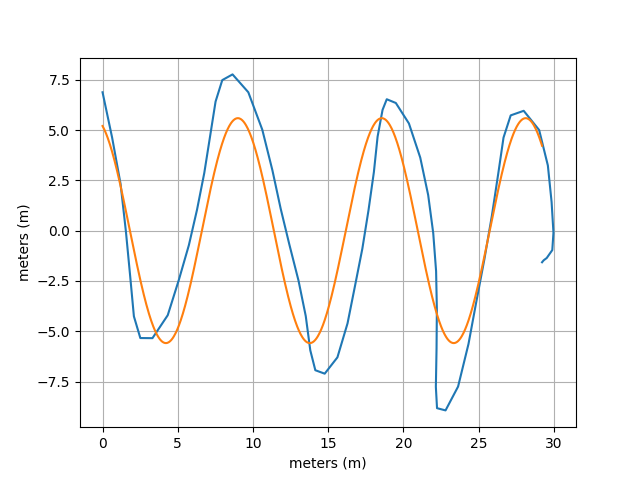

The data file committed next to this chart (first rows):
Time (s), Latitude (°), Longitude (°), Altitude (m), Altitude WGS84 (m), Speed (m/s), Direction (°), Distance (km), Horizontal Accuracy (m), Vertical Accuracy (m), Satellites
1.916844248E1, 4.299930152E1, -7.877742755E1, 1.833447833E2, 1.486416626E2, 1.580000043E0, 3.006000061E2, 4.738540363E-2, 3.790092468E0, 3.148935556E0, 1.900000000E1
2.016787034E1, 4.299930940E1, -7.877745339E1, 1.830852885E2, 1.483821411E2, 1.539999962E0, 2.927000122E2, 4.955994820E-2, 3.790092468E0, 3.003519535E0, 1.900000000E1
2.116844794E1, 4.299931512E1, -7.877747896E1, 1.832211129E2, 1.485179443E2, 1.559999943E0, 2.897999878E2, 5.177209735E-2, 3.790092468E0, 2.834019184E0, 1.900000000E1
2.216783341E1, 4.299932020E1, -7.877750526E1, 1.820686667E2, 1.473654785E2, 1.580000043E0, 2.850000000E2, 5.399826549E-2, 3.790092468E0, 2.807901859E0, 1.900000000E1
2.316836049E1, 4.299932341E1, -7.877753228E1, 1.820006276E2, 1.472974243E2, 1.570000052E0, 2.816000061E2, 5.607117369E-2, 3.790092468E0, 2.729162216E0, 1.900000000E1
2.416823319E1, 4.299932596E1, -7.877755753E1, 1.820869442E2, 1.473837280E2, 1.440000057E0, 2.803999939E2, 5.792801109E-2, 3.790092468E0, 2.518961906E0, 1.900000000E1
2.516878131E1, 4.299932818E1, -7.877758016E1, 1.819572559E2, 1.472540283E2, 1.269999981E0, 2.845000000E2, 5.901455707E-2, 3.790092468E0, 2.500000000E0, 1.900000000E1
2.616863110E1, 4.299933203E1, -7.877759244E1, 1.814020321E2, 1.466987915E2, 6.000000238E-1, 2.998999939E2, 5.982296423E-2, 3.790092468E0, 2.500000000E0, 1.900000000E1
2.716879438E1, 4.299933930E1, -7.877759251E1, 1.813836181E2, 1.466803589E2, 1.220000029E0, 5.300000191E0, 6.128905547E-2, 3.790092468E0, 2.580513716E0, 1.900000000E1
2.816835458E1, 4.299934845E1, -7.877757953E1, 1.813603839E2, 1.466571045E2, 1.519999981E0, 5.740000153E1, 6.306472337E-2, 3.790092468E0, 2.507043362E0, 1.900000000E1
2.916800942E1, 4.299935507E1, -7.877755966E1, 1.816457352E2, 1.469424438E2, 1.559999943E0, 6.600000000E1, 6.480713297E-2, 3.790092468E0, 2.716882467E0, 1.900000000E1
3.016800030E1, 4.299936111E1, -7.877753989E1, 1.815902647E2, 1.468869629E2, 1.500000000E0, 6.790000153E1, 6.652405067E-2, 3.790092468E0, 2.683537006E0, 1.900000000E1
3.116802191E1, 4.299936599E1, -7.877751986E1, 1.815513318E2, 1.468480225E2, 1.529999971E0, 7.219999695E1, 6.828416332E-2, 3.790092468E0, 2.632733822E0, 1.900000000E1
3.216835685E1, 4.299937034E1, -7.877749905E1, 1.814061350E2, 1.467028198E2, 1.580000043E0, 7.580000305E1, 7.005546416E-2, 3.790092468E0, 2.765722275E0, 1.900000000E1
3.316858935E1, 4.299937390E1, -7.877747782E1, 1.809555773E2, 1.462522583E2, 1.590000033E0, 7.990000153E1, 7.165373719E-2, 3.790092468E0, 2.652529478E0, 1.900000000E1
3.416867762E1, 4.299937710E1, -7.877745866E1, 1.811663350E2, 1.464630127E2, 1.330000043E0, 7.800000000E1, 7.273822732E-2, 3.790092468E0, 2.699932098E0, 1.900000000E1
3.516867950E1, 4.299938112E1, -7.877744651E1, 1.812437959E2, 1.465404663E2, 7.699999809E-1, 6.880000305E1, 7.347078962E-2, 3.790092468E0, 2.675606251E0, 1.900000000E1
3.616821392E1, 4.299938727E1, -7.877744328E1, 1.815405028E2, 1.468371582E2, 8.399999738E-1, 3.609999847E1, 7.480451015E-2, 3.790092468E0, 2.540793657E0, 1.900000000E1
3.716830074E1, 4.299939672E1, -7.877745338E1, 1.816506370E2, 1.469472656E2, 1.519999981E0, 3.181000061E2, 7.676302676E-2, 3.790092468E0, 2.500000000E0, 1.900000000E1
3.816842505E1, 4.299940509E1, -7.877747457E1, 1.817544846E2, 1.470510864E2, 1.559999943E0, 2.960000000E2, 7.874961611E-2, 3.790092468E0, 2.500000000E0, 1.900000000E1
3.916825130E1, 4.299941115E1, -7.877749755E1, 1.814720962E2, 1.467686768E2, 1.509999990E0, 2.908999939E2, 8.059663069E-2, 3.790092468E0, 2.500000000E0, 1.900000000E1
4.016816171E1, 4.299941610E1, -7.877751923E1, 1.812499464E2, 1.465465088E2, 1.409999967E0, 2.915000000E2, 8.234583031E-2, 3.790092468E0, 2.500000000E0, 1.900000000E1
4.116860619E1, 4.299942130E1, -7.877753953E1, 1.810524551E2, 1.463489990E2, 1.460000038E0, 2.931000061E2, 8.411167179E-2, 3.790092468E0, 2.500000000E0, 1.900000000E1
4.216845285E1, 4.299942678E1, -7.877755991E1, 1.810979455E2, 1.463944702E2, 1.509999990E0, 2.936000061E2, 8.581368512E-2, 3.790092468E0, 2.500000000E0, 1.900000000E1
4.316867092E1, 4.299943112E1, -7.877757998E1, 1.811954348E2, 1.464919434E2, 1.460000038E0, 2.908999939E2, 8.742009164E-2, 3.790092468E0, 2.500000000E0, 1.900000000E1
4.416868008E1, 4.299943384E1, -7.877759938E1, 1.811188476E2, 1.464153442E2, 1.389999986E0, 2.865000000E2, 8.839619113E-2, 3.790092468E0, 2.500000000E0, 1.900000000E1
4.516850247E1, 4.299943686E1, -7.877761065E1, 1.810499495E2, 1.463464355E2, 7.300000191E-1, 2.941000061E2, 8.904091377E-2, 3.790092468E0, 2.500000000E0, 1.900000000E1
4.616848226E1, 4.299944248E1, -7.877761260E1, 1.808423228E2, 1.461387939E2, 1.090000033E0, 3.352000122E2, 9.017204962E-2, 3.790092468E0, 2.500000000E0, 1.900000000E1
4.716815621E1, 4.299945009E1, -7.877760337E1, 1.811185241E2, 1.464149780E2, 1.309999943E0, 4.350000000E1, 9.187415178E-2, 3.790092468E0, 2.500000000E0, 1.900000000E1
4.816804933E1, 4.299945615E1, -7.877758415E1, 1.815487716E2, 1.468452148E2, 1.460000038E0, 6.530000305E1, 9.368794129E-2, 3.790092468E0, 2.500000000E0, 1.900000000E1
4.916804657E1, 4.299946067E1, -7.877756272E1, 1.817884018E2, 1.470848389E2, 1.500000000E0, 6.940000153E1, 9.544883337E-2, 3.790092468E0, 2.500000000E0, 1.900000000E1
5.016790698E1, 4.299946502E1, -7.877754190E1, 1.816682905E2, 1.469647217E2, 1.470000029E0, 7.019999695E1, 9.725378562E-2, 3.790092468E0, 2.574524641E0, 1.900000000E1
5.116865302E1, 4.299946869E1, -7.877752028E1, 1.820586143E2, 1.473550415E2, 1.529999971E0, 7.150000000E1, 9.906070584E-2, 3.790092468E0, 2.505479336E0, 1.900000000E1
5.216837911E1, 4.299947194E1, -7.877749851E1, 1.822398915E2, 1.475363159E2, 1.490000010E0, 7.630000305E1, 1.007082144E-1, 3.790092468E0, 2.599450827E0, 1.900000000E1
5.316835295E1, 4.299947416E1, -7.877747848E1, 1.823190547E2, 1.476154785E2, 1.409999967E0, 7.869999695E1, 1.019821883E-1, 3.790092468E0, 2.670378447E0, 1.900000000E1
5.416817232E1, 4.299947713E1, -7.877746335E1, 1.815213901E2, 1.468178101E2, 1.169999957E0, 7.630000305E1, 1.025455702E-1, 3.790092468E0, 2.705682993E0, 1.900000000E1
5.516795097E1, 4.299947965E1, -7.877745734E1, 1.812710288E2, 1.465674438E2, 3.600000143E-1, 6.559999847E1, 1.031732680E-1, 3.790092468E0, 2.731152058E0, 1.900000000E1
5.616854331E1, 4.299948508E1, -7.877745945E1, 1.809922347E2, 1.462886353E2, 1.000000000E0, 9.100000381E0, 1.044565559E-1, 3.790092468E0, 2.606781960E0, 1.900000000E1
5.716865872E1, 4.299949292E1, -7.877747103E1, 1.809914643E2, 1.462878418E2, 1.289999962E0, 3.093999939E2, 1.062004528E-1, 3.790092468E0, 2.500000000E0, 1.900000000E1
5.816868158E1, 4.299949971E1, -7.877749036E1, 1.813743601E2, 1.466707153E2, 1.450000048E0, 2.997999878E2, 1.080028240E-1, 3.790092468E0, 2.500000000E0, 1.900000000E1
5.916885069E1, 4.299950446E1, -7.877751155E1, 1.815372804E2, 1.468336182E2, 1.500000000E0, 2.931000061E2, 1.097816372E-1, 3.790092468E0, 2.500000000E0, 1.900000000E1
6.016871745E1, 4.299950748E1, -7.877753303E1, 1.816067516E2, 1.469030762E2, 1.519999981E0, 2.868999939E2, 1.115461800E-1, 3.790092468E0, 2.500000000E0, 1.900000000E1
6.116834156E1, 4.299950920E1, -7.877755460E1, 1.816994128E2, 1.469957275E2, 1.529999971E0, 2.832999878E2, 1.133116405E-1, 3.790092468E0, 2.500000000E0, 1.900000000E1
6.216880901E1, 4.299950966E1, -7.877757630E1, 1.811803155E2, 1.464766235E2, 1.509999990E0, 2.797000122E2, 1.151082002E-1, 3.790092468E0, 2.500000000E0, 1.900000000E1
6.316818624E1, 4.299950947E1, -7.877759839E1, 1.805743635E2, 1.458706665E2, 1.539999962E0, 2.772000122E2, 1.168751342E-1, 3.790092468E0, 2.500000000E0, 1.900000000E1
6.416804244E1, 4.299950906E1, -7.877762011E1, 1.808844876E2, 1.461807861E2, 1.529999971E0, 2.757999878E2, 1.178549257E-1, 3.790092468E0, 2.500000000E0, 1.900000000E1
6.516870884E1, 4.299950976E1, -7.877763212E1, 1.808128371E2, 1.461091309E2, 5.400000215E-1, 2.857999878E2, 1.184312028E-1, 3.790092468E0, 2.500000000E0, 1.900000000E1
6.616873508E1, 4.299951486E1, -7.877763338E1, 1.804152675E2, 1.457115479E2, 1.200000048E0, 3.431000061E2, 1.198092780E-1, 3.790092468E0, 2.500000000E0, 1.900000000E1
6.716841664E1, 4.299952237E1, -7.877761990E1, 1.805335085E2, 1.458297729E2, 1.639999986E0, 5.959999847E1, 1.218864663E-1, 3.790092468E0, 2.500000000E0, 1.900000000E1
6.816794794E1, 4.299952860E1, -7.877759582E1, 1.802888284E2, 1.455850830E2, 1.679999948E0, 6.909999847E1, 1.239172770E-1, 3.790092468E0, 2.500000000E0, 1.900000000E1
6.916867382E1, 4.299953333E1, -7.877757170E1, 1.802756509E2, 1.455718994E2, 1.649999976E0, 7.009999847E1, 1.259297227E-1, 3.790092468E0, 2.500000000E0, 1.900000000E1
7.016866876E1, 4.299953813E1, -7.877754784E1, 1.800449443E2, 1.453411865E2, 1.649999976E0, 7.119999695E1, 1.279882120E-1, 3.790092468E0, 2.500000000E0, 1.900000000E1
7.116858397E1, 4.299954261E1, -7.877752328E1, 1.802724276E2, 1.455686646E2, 1.700000048E0, 7.309999847E1, 1.299787470E-1, 3.790092468E0, 2.719038248E0, 1.900000000E1
7.216800344E1, 4.299954644E1, -7.877749937E1, 1.802588206E2, 1.455550537E2, 1.629999995E0, 7.580000305E1, 1.316695435E-1, 3.790092468E0, 2.500000000E0, 1.900000000E1
7.316801557E1, 4.299954959E1, -7.877747903E1, 1.803150369E2, 1.456112671E2, 1.289999962E0, 7.409999847E1, 1.327980740E-1, 3.790092468E0, 2.500000000E0, 1.900000000E1
7.416882213E1, 4.299955389E1, -7.877746646E1, 1.804007381E2, 1.456969604E2, 8.500000238E-1, 5.809999847E1, 1.336893311E-1, 3.790092468E0, 2.500000000E0, 1.900000000E1
7.516865155E1, 4.299956168E1, -7.877746388E1, 1.805387579E2, 1.458349609E2, 1.159999967E0, 6.099999905E0, 1.350460883E-1, 3.790092468E0, 2.500000000E0, 1.900000000E1
7.616879025E1, 4.299957093E1, -7.877747476E1, 1.804584621E2, 1.457546387E2, 1.509999990E0, 3.120000000E2, 1.367760875E-1, 3.790092468E0, 2.500000000E0, 1.900000000E1
7.716890696E1, 4.299957615E1, -7.877749480E1, 1.806811978E2, 1.459773560E2, 1.500000000E0, 2.921000061E2, 1.384794175E-1, 3.790092468E0, 2.500000000E0, 1.900000000E1
7.816892175E1, 4.299957839E1, -7.877751552E1, 1.805181839E2, 1.458143311E2, 1.340000033E0, 2.857000122E2, 1.398917157E-1, 3.790092468E0, 2.500000000E0, 1.900000000E1
... 5 more rows
